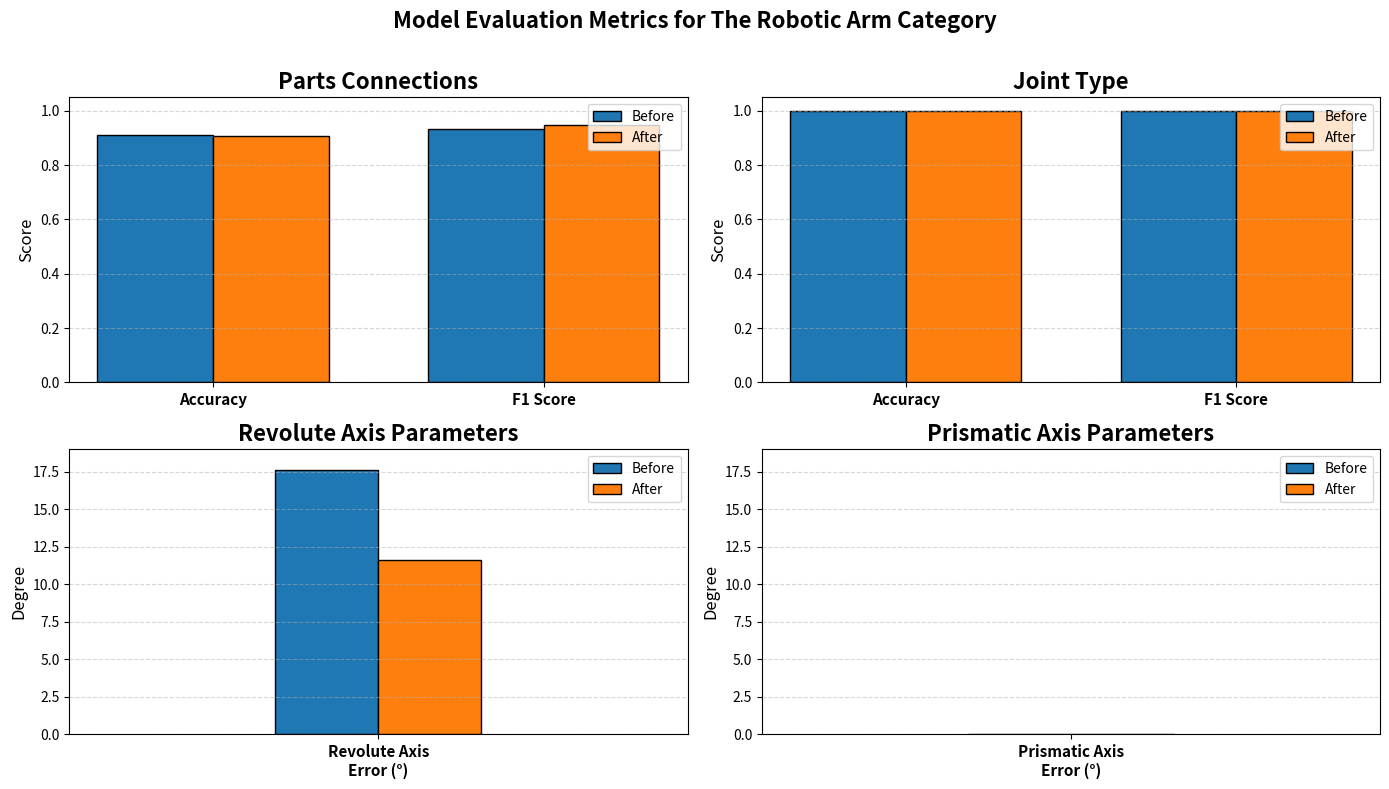

Reproduce this figure in Python.
import matplotlib.pyplot as plt
import numpy as np

# Example structure
category_metrics = {
    "Cabinet": {
        "acc_after": 0.906, "acc_before": 0.91, "f1_after": 0.947, "f1_before": 0.935,
        "acc_after_": 1.0, "acc_before_": 1.0, "f1_after_": 1.0, "f1_before_": 1.0,
        "Rev_angle_err_deg_after": 11.6, "Rev_angle_err_deg_before": 17.6,
        "Pri_angle_err_deg_after": 0.0, "Pri_angle_err_deg_before": 0.0
    },
}

# Metrics to plot
metric_groups = {
    "Parts Connections": [
        ["acc_before", "acc_after"],
        ["f1_before", "f1_after"]
    ],
    "Joint Type": [
        ["acc_before_", "acc_after_"],
        ["f1_before_", "f1_after_"]
    ],
    "Revolute Axis Parameters": [
        ["Rev_angle_err_deg_before", "Rev_angle_err_deg_after"]
    ],
    "Prismatic Axis Parameters": [
        ["Pri_angle_err_deg_before", "Pri_angle_err_deg_after"]
    ]
}

# --- Plot ---
fig, axs = plt.subplots(2, 2, figsize=(14, 8))
axs = axs.flatten()

colors = plt.cm.tab10.colors

for ax, (group_name, metric_pairs) in zip(axs, metric_groups.items()):
    categories = list(category_metrics.keys())
    n_categories = len(categories)
    n_pairs = len(metric_pairs)
    
    # Width settings
    bar_width = 0.35  # Width of each individual bar
    group_spacing = 1.0  # Space between groups of pairs
    gap_before_after = 0.1  # Gap between before/after bars
    
    # Calculate positions
    x = np.arange(n_pairs) * group_spacing
    
    for i, category in enumerate(categories):
        color = colors[i % len(colors)]
        
        for pair_idx, (metric_before, metric_after) in enumerate(metric_pairs):
            # Calculate positions for this category's bars
            # Offset each category by (i - n_categories/2) to center them
            offset = (i - (n_categories - 1)/2) * (2 * bar_width + gap_before_after)
            
            before_x = x[pair_idx] + offset - bar_width/2
            after_x = x[pair_idx] + offset + bar_width/2
            
            # Get values
            val_before = category_metrics[category][metric_before]
            val_after = category_metrics[category][metric_after]
            if metric_before.endswith("angle_err_deg_before"):
                before_x = -0.05
                after_x = 0.05
                # Plot bars
                ax.bar(before_x, val_before, 0.1, 
                    color=colors[0], alpha=1.0, edgecolor='black', linewidth=1,
                    label=f'{category} (Before)' if pair_idx == 0 else "")
                ax.bar(after_x, val_after, 0.1, 
                    color=colors[1], alpha=1.0, edgecolor='black', linewidth=1,
                    label=f'{category} (After)' if pair_idx == 0 else "")
                ax.set_xlim(-0.3, 0.3)
                ax.set_ylim(bottom=0, top=19)
            else:
                ax.bar(before_x, val_before, bar_width, 
                    color=colors[0], alpha=1.0, edgecolor='black', linewidth=1,
                    label=f'{category} (Before)' if pair_idx == 0 else "")
                ax.bar(after_x, val_after, bar_width, 
                    color=colors[1], alpha=1.0, edgecolor='black', linewidth=1,
                    label=f'{category} (After)' if pair_idx == 0 else "")
                ax.set_ylim(bottom=0, top=1.05)
    # Set x-ticks at the center of each pair group
    ax.set_xticks(x)
    
    # Create labels
    tick_labels = []
    for metric_before, metric_after in metric_pairs:
        metric_name = metric_before.replace('_before', '').replace('_after', '')
        if metric_name.endswith('_'):
            metric_name = metric_name[:-1]
        if metric_name.startswith('Rev_'):
            metric_name = 'Revolute Axis\nError (°)'
        elif metric_name.startswith('Pri_'):
            metric_name = 'Prismatic Axis\nError (°)'
        elif metric_name == 'acc':
            metric_name = 'Accuracy'
        elif metric_name == 'f1':
            metric_name = 'F1 Score'
        elif metric_name == 'acc_':
            metric_name = 'Accuracy'
        elif metric_name == 'f1_':
            metric_name = 'F1 Score'
        tick_labels.append(metric_name)
    
    ax.set_xticklabels(tick_labels, rotation=0, fontsize=11, fontweight="bold")
    ax.set_ylabel("Degree" if "angle_err_deg" in metric_pairs[0][0] else "Score", fontsize=12)
    ax.set_title(group_name, fontsize=16, fontweight="bold")
    
    # Add grid
    ax.grid(axis="y", linestyle="--", alpha=0.5)
    
    # Add legend
    if n_categories == 1:  # Single category
        handles = [
            plt.Rectangle((0,0),1,1, facecolor=colors[0], alpha=1.0, edgecolor='black', label='Before'),
            plt.Rectangle((0,0),1,1, facecolor=colors[1], alpha=1.0, edgecolor='black', label='After')
        ]
        ax.legend(handles=handles, fontsize=10, loc='upper right')
    else:
        handles, labels = ax.get_legend_handles_labels()
        unique = {}
        for h, l in zip(handles, labels):
            if l and l not in unique:
                unique[l] = h
        ax.legend(unique.values(), unique.keys(), fontsize=10, loc='upper right')

plt.suptitle("Model Evaluation Metrics for The Robotic Arm Category", fontsize=16, fontweight="bold")
plt.tight_layout(rect=[0, 0, 1, 0.97])
plt.savefig("evaluation_metrics.svg", dpi=300, bbox_inches='tight')
plt.show()
